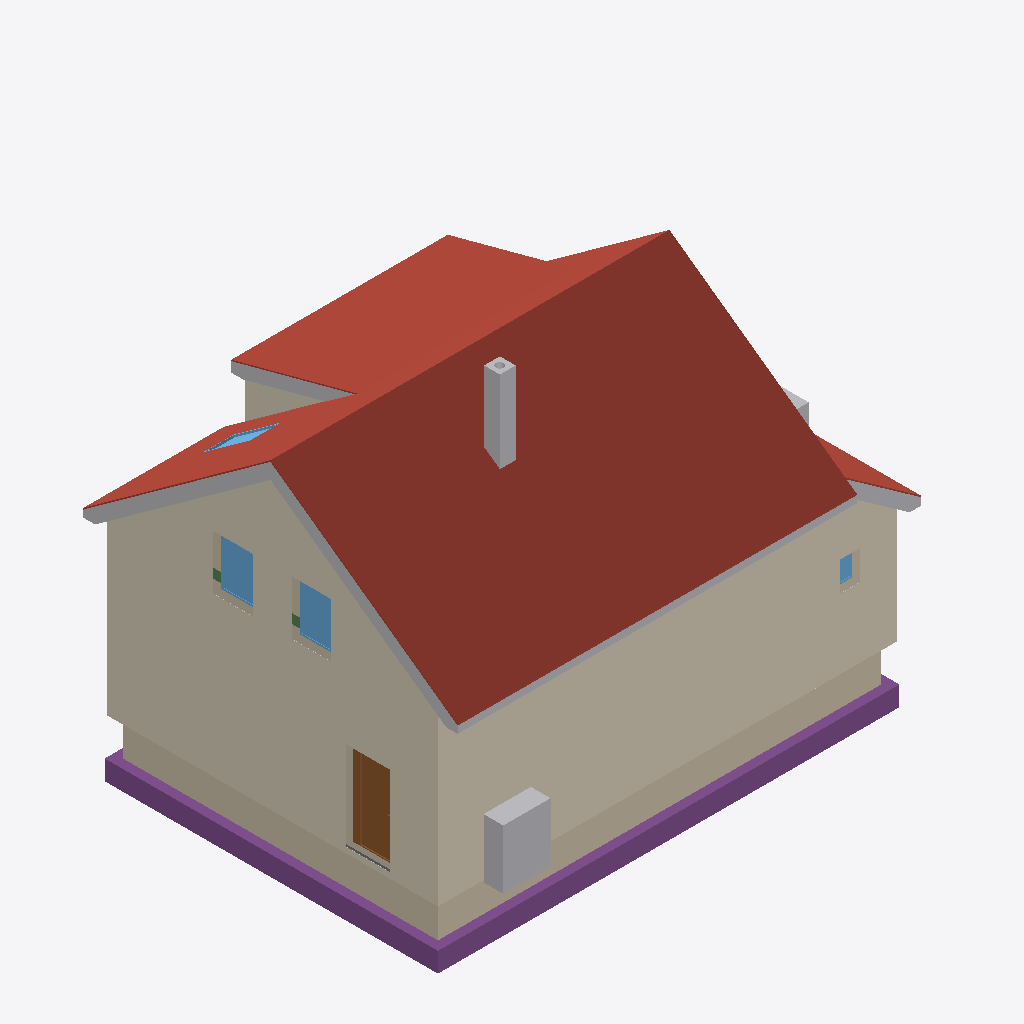
Isometric view of an IFC building model (IFC-SPF (STEP), schema IFC4, length unit metre), seen from the south-west, elements coloured by IFC class: 8 roofs (red-brown), 7 walls (beige), 7 other elements (light grey), 5 footings (purple), 4 coverings (cream), 4 windows (light blue), 2 beams (green), 1 door (brown), 1 slab (grey).
Extent 12.2 m × 9.5 m × 9.9 m (x, y, z). Storeys (16): Foundations at 0.00 m; Ground floor at 0.00 m; Upper floor at 3.02 m; Roof - -1: Thermal insulation under rafters at 3.02 m; Roof - -2: Vapour barrier at 3.02 m; Roof - -3: Gypsum plasterboard at 3.02 m; Roof - 0: Rafters at 3.02 m; Roof - 0a: Collar ties at 3.02 m; Roof - +1: MDF at 3.02 m; Roof - +2: Underlay at 3.02 m; Roof - +3: Counter-battens at 3.02 m; Roof - +4: Tile battens at 3.02 m; Roof - +5: Tiles at 3.02 m; Roof - +6: Windows at 3.02 m; Roof - Eave siding at 3.02 m; Roof - Sloped siding at 3.02 m. Elements (431): 265 IfcBeam, 61 IfcSlab, 27 IfcWall, 19 IfcCovering, 17 IfcFurniture, 11 IfcBuildingElementProxy, 11 IfcWindow, 6 IfcDoor, 6 IfcFooting, 5 IfcSanitaryTerminal, 2 IfcStair, 1 IfcChimney.

HEADER;
FILE_DESCRIPTION(('ViewDefinition[DesignTransferView]'),'2;1');
FILE_NAME('/dev/null','2026-10-29T21:40:34+01:00',(''),(''),'IfcOpenShell 0.8.5','IfcOpenShell 0.8.5','Nobody');
FILE_SCHEMA(('IFC4'));
ENDSEC;
DATA;
#1=IFCPROJECT('2wfzJXWZL2xOF$1NaQLY8f',$,'My house',$,$,$,$,(#10,#15),#5);
#19=IFCSITE('29mGMkkYPBlfSP$ueu3gj9',$,'Site',$,$,#27,$,$,$,$,$,$,$,$);
#20=IFCBUILDING('1XlJQU8UH9SQP0HhWIr4Uc',$,'My house',$,$,#32,$,$,$,$,$,$);
#33=IFCBUILDINGSTOREY('31tc_rrxT6lugkJ8heXerT',$,'Foundations',$,$,#39,$,$,$,0.0);
#40=IFCBUILDINGSTOREY('2EWNjlSsX6HgFqBHVX9Dh4',$,'Ground floor',$,$,#45,$,$,$,0.0);
#46=IFCBUILDINGSTOREY('3FB2jEqmT2VQW8IY8GxRzd',$,'Upper floor',$,$,#51,$,$,$,3.02);
#15197=IFCBUILDINGSTOREY('2wcyVnJA53bhYS5NFnrJMe',$,'Roof - -1: Thermal insulation under rafters','Visibility container for Thermal insulation under rafters','ROOF_LAYER',#15202,$,$,$,3.02);
#15203=IFCBUILDINGSTOREY('0LctIaFDfCCBRMwwNQbO_X',$,'Roof - -2: Vapour barrier','Visibility container for Vapour barrier','ROOF_LAYER',#15208,$,$,$,3.02);
#15209=IFCBUILDINGSTOREY('1FULPcrbr44x0diDlLVFzU',$,'Roof - -3: Gypsum plasterboard','Visibility container for Gypsum plasterboard','ROOF_LAYER',#15214,$,$,$,3.02);
#15215=IFCBUILDINGSTOREY('07tbqqtkvEfwIHfLQCaVsZ',$,'Roof - 0: Rafters','Visibility container for Rafters','ROOF_LAYER',#15220,$,$,$,3.02);
#15221=IFCBUILDINGSTOREY('2sK$_fnVH70QAvmARMDqXH',$,'Roof - 0a: Collar ties','Visibility container for Collar ties','ROOF_LAYER',#15226,$,$,$,3.02);
#15227=IFCBUILDINGSTOREY('2IaRPOma18thcPfJhukYBE',$,'Roof - +1: MDF','Visibility container for MDF','ROOF_LAYER',#15232,$,$,$,3.02);
#15233=IFCBUILDINGSTOREY('0nvHSG6HXBRf5yC_fS7IMP',$,'Roof - +2: Underlay','Visibility container for Roofing underlay','ROOF_LAYER',#15238,$,$,$,3.02);
#15239=IFCBUILDINGSTOREY('2_CGFtm9L4LgsLlNZkpLz_',$,'Roof - +3: Counter-battens','Visibility container for Counter-battens','ROOF_LAYER',#15244,$,$,$,3.02);
#15245=IFCBUILDINGSTOREY('1uyVcKrqv7wQdRBEYJgvq4',$,'Roof - +4: Tile battens','Visibility container for Tile battens','ROOF_LAYER',#15250,$,$,$,3.02);
#15251=IFCBUILDINGSTOREY('3CtOAhYDP9JAD9x37TnaDC',$,'Roof - +5: Tiles','Visibility container for Roof tiles','ROOF_LAYER',#15256,$,$,$,3.02);
#15257=IFCBUILDINGSTOREY('2rByHRGDbB5x4yekRiv_Rj',$,'Roof - +6: Windows','Visibility container for Roof windows','ROOF_LAYER',#15262,$,$,$,3.02);
#15263=IFCBUILDINGSTOREY('2j3iq8QL923AAecV2rCJwg',$,'Roof - Eave siding','Visibility container for Eave siding','ROOF_LAYER',#15268,$,$,$,3.02);
#15269=IFCBUILDINGSTOREY('2iYSt9qqv4leMz4elzbyfl',$,'Roof - Sloped siding','Visibility container for Sloped siding','ROOF_LAYER',#15274,$,$,$,3.02);
#34008=IFCCOVERING('1zU0Iky492Wfuq9Y7vdjlo',$,'East facade',$,'FACADE_CLADDING',#34013,#34024,$,.CLADDING.);
#19329=IFCSLAB('2djH46FiPBEPkpexVDz6Wk',$,'Street segment 1 roof tiles',$,$,#19407,#19365,$,.ROOF.);
#33748=IFCCOVERING('0IVvXHshH9mhdJXlkyzfbm',$,'Street facade - high',$,'FACADE_CLADDING',#33753,#33764,$,.CLADDING.);
#18835=IFCSLAB('1OJVZcEKDA6f16hPbFHmuY',$,'Street segment 0 roof tiles',$,$,#18897,#18871,$,.ROOF.);
#19729=IFCSLAB('35gRz6qRD4aROg57WbnY2g',$,'Dormer segment 1 roof tiles',$,$,#19785,#19765,$,.ROOF.);
#19918=IFCSLAB('3l0j7hL8bFRPvE59vUgay9',$,'Street segment 2 roof tiles',$,$,#19974,#19954,$,.ROOF.);
#2264=IFCFOOTING('1EJD0PcIL1ze7M5q1n6Dji',$,'Strip footing 1',$,$,#2269,#2280,$,.STRIP_FOOTING.);
#2109=IFCWALL('3487c8rtLAhfwYGHLRe_f_',$,'Wall 1',$,$,#2119,#2130,$,$);
#2185=IFCWALL('0HhK9ordz3EhcrMziipCom',$,'Wall 4',$,$,#2194,#2205,$,$);
#2364=IFCFOOTING('2rrQk7jBP7nRZnvE_T$HAy',$,'Strip footing 4',$,$,#2369,#2380,$,.STRIP_FOOTING.);
#33784=IFCCOVERING('1LAnVsNI56Av1SuOtNYYOO',$,'Street facade - low',$,'FACADE_CLADDING',#33789,#33800,$,.CLADDING.);
#19074=IFCSLAB('0fcFhYwhLBsQf4mz_rDHFi',$,'Garden segment 0 roof tiles',$,$,#19152,#19110,$,.ROOF.);
#21020=IFCBUILDINGELEMENTPROXY('3qA6LoCZzBdxZ7$$DwiHIU',$,'High roof left sloped siding','Solid-color non-structural roof-edge cap, rafter underside to tile underside','ROOF_SLOPE_SIDING',#21048,#21037,$,.USERDEFINED.);
#2488=IFCFURNITURE('0SklqONw17ewcsxmFLMrb_',$,'Tepelné?Čerpadlo',$,'Tepelné?Čerpadlo',#2493,#2500,$,.USERDEFINED.);
#19540=IFCSLAB('3rdvAkFVv9XPL_aCq7irMd',$,'Garden segment 1 above dormer roof tiles',$,$,#19596,#19576,$,.ROOF.);
#635=IFCDOOR('3PJMty_i91lfQxPyAmxnmb',$,'Door 1',$,$,#763,#646,$,2.25,0.9,.DOOR.,.SINGLE_SWING_LEFT.,$);
#20849=IFCBUILDINGELEMENTPROXY('38KLH8mgP159FxovUQhtSK',$,'Street eave siding - Street slope 1','Non-structural eave fascia below the roof tiles','BOX',#20893,#20881,$,.USERDEFINED.);
#3981=IFCCHIMNEY('10cXgAEs9AC9LpYpTmVeid',$,'Main chimney',$,$,#3986,#4001,$,.NOTDEFINED.);
#12656=IFCWINDOW('0hBD2ArVf0WOWO6N4iAUyA',$,'East upper window 1',$,$,#12733,#12657,$,1.375,1.0,.WINDOW.,.SINGLE_PANEL.,$);
#34153=IFCCOVERING('0OCQliT8j6dxpz4h9$y3hp',$,'Dormer east side facade',$,'FACADE_CLADDING',#34158,#34186,$,.CLADDING.);
#12752=IFCWINDOW('0Ci5$BGA9AD9HfsjeAvBUE',$,'East upper window 2',$,$,#12829,#12753,$,1.375,1.0,.WINDOW.,.SINGLE_PANEL.,$);
#21077=IFCBUILDINGELEMENTPROXY('0cln2P6lTDAATQb$XeO3DO',$,'Dormer left sloped siding 1','Solid-color non-structural roof-edge cap, rafter underside to tile underside','ROOF_SLOPE_SIDING',#21104,#21094,$,.USERDEFINED.);
#20296=IFCSLAB('2YrvES3UP0c9nVIzaSPi_8',$,'Transverse roof roof tiles',$,$,#20352,#20332,$,.ROOF.);
#12589=IFCWALL('3aT$PD2TTCu9wfT3HpL6M3',$,'Wall 4',$,$,#12598,#12633,$,$);
#20107=IFCSLAB('2Qh9eIFGbASwPMmEk9rNwz',$,'Garden segment 2 roof tiles',$,$,#20163,#20143,$,.ROOF.);
#21133=IFCBUILDINGELEMENTPROXY('2JL3MqCpXCmgcvM54PiSv8',$,'Transverse roof street siding','Non-structural transverse roof edge below the roof tiles','BOX',#21181,#21172,$,.USERDEFINED.);
#365=IFCWALL('1_hzpSpjnBHvK5CjjPHsWO',$,'Wall 4',$,$,#374,#385,$,$);
#2298=IFCFOOTING('175GEIyozEq9P3NAOd0vBa',$,'Strip footing 2',$,$,#2303,#2314,$,.STRIP_FOOTING.);
#33558=IFCWINDOW('2Js7VxT718WfuEb$ZST6ao',$,'Bedroom roof window',$,$,#33624,#33559,$,1.4789929695408208,0.7800000000000002,.SKYLIGHT.,.SINGLE_PANEL.,$);
#289=IFCWALL('2ahSJURBzA$OSvGzeWc8sU',$,'Wall 1',$,$,#299,#310,$,$);
#2331=IFCFOOTING('3LD7Dik_r6YOPWIuDaRqCt',$,'Strip footing 3',$,$,#2336,#2347,$,.STRIP_FOOTING.);
#13464=IFCFURNITURE('3UKEIWxIb9C8ateuQAOfue',$,'Rekuperace',$,'Rekuperace',#13469,#13476,$,.USERDEFINED.);
#2235=IFCWALL('25OzApar1Au9oJU99axYAx',$,'Wall 6',$,$,#2244,#2255,$,$);
#2135=IFCWALL('1Id3mAW6b9dPIRd36jWPky',$,'Wall 2',$,$,#2144,#2155,$,$);
#803=IFCWINDOW('2u5DNgKTX1bh7wNTR0Yzpz',$,'Window 1',$,$,#880,#804,$,0.75,0.5,.WINDOW.,.SINGLE_PANEL.,$);
#2430=IFCFOOTING('0XVL79$FX3jwyG3I$bA6gc',$,'Strip footing 6',$,$,#2435,#2446,$,.STRIP_FOOTING.);
#2076=IFCSLAB('2o159IVR19QBjjC5BihZgN',$,'Foundation base plate',$,$,#2082,#2089,$,.BASESLAB.);
#14114=IFCBEAM('0jZ6qLb5D9uutytBmXBhEn',$,'Ring beam 9',$,'Ring beam',#14119,#14128,$,.BEAM.);
#14243=IFCBEAM('1rlR6xLHT8Vw9ErbJeH17j',$,'Ring beam 10',$,'Ring beam',#14248,#14257,$,.BEAM.);
ENDSEC;
